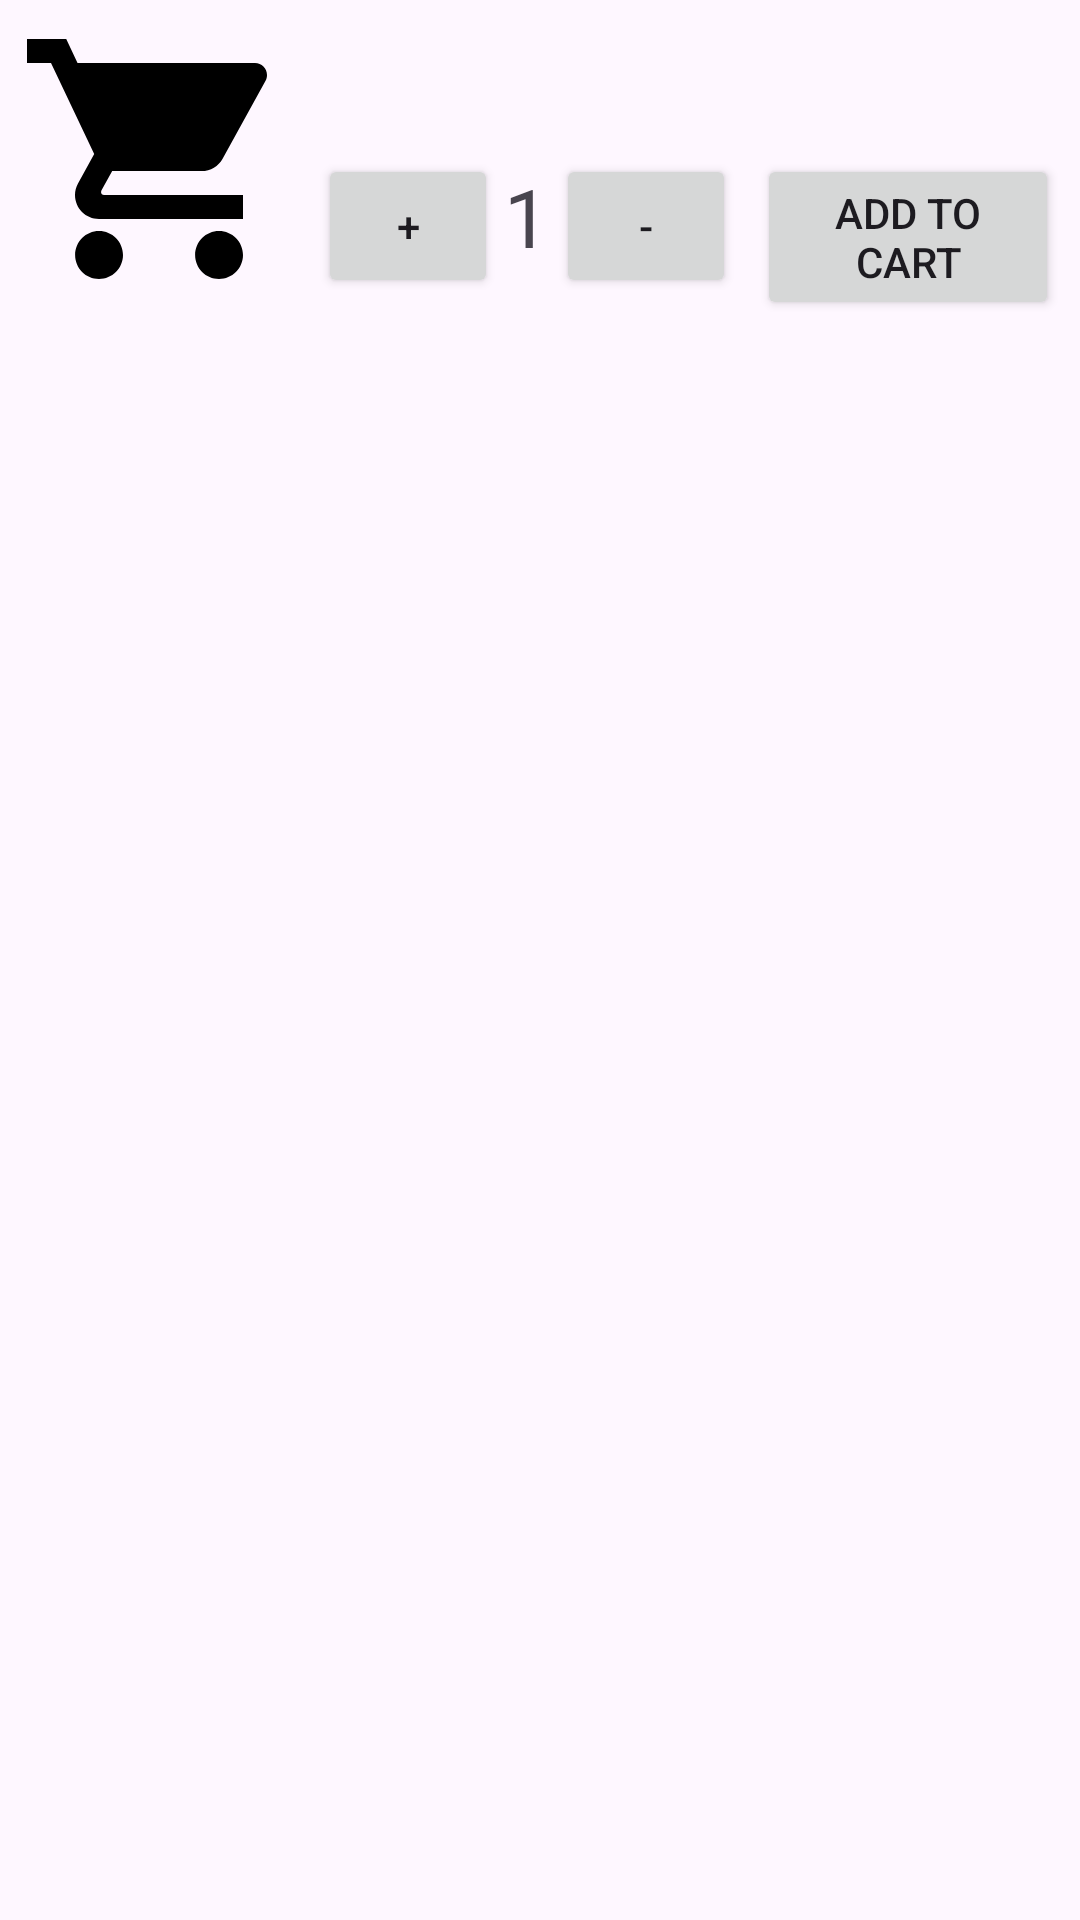

The Android layout XML behind this screen, and the referenced resources:
<!-- AndroidManifest.xml: application theme Theme.FruitApp -->
<!-- res/layout/rv_buy_fruit.xml -->
<?xml version="1.0" encoding="utf-8"?>
<LinearLayout xmlns:android="http://schemas.android.com/apk/res/android"
    android:layout_width="match_parent"
    android:layout_height="wrap_content"
    android:orientation="horizontal"
    android:background="@drawable/form_bg"
    android:layout_margin="10dp">
    <ImageView
        android:id="@+id/fruit_picture"
        android:layout_width="wrap_content"
        android:layout_height="wrap_content"
        android:src="@drawable/baseline_shopping_cart_24"
        android:layout_margin="5dp"/>
    <LinearLayout
        android:layout_width="match_parent"
        android:layout_height="wrap_content"
        android:orientation="vertical">

        <TextView
            android:id="@+id/fruit_name"
            android:layout_width="match_parent"
            android:layout_height="wrap_content"
            android:textSize="24sp"
            android:textColor="@color/white"/>
        <TextView
            android:id="@+id/fruit_description"
            android:layout_width="wrap_content"
            android:layout_height="wrap_content"
            android:textColor="@color/white"/>
        <LinearLayout
            android:layout_width="wrap_content"
            android:layout_height="wrap_content"
            android:orientation="horizontal"
            android:layout_gravity="end">

            <Button
                android:id="@+id/increase_fruit"
                android:layout_width="60dp"
                android:layout_height="wrap_content"
                android:text="+"/>
            <TextView
                android:id="@+id/fruit_count"
                android:layout_width="wrap_content"
                android:layout_height="wrap_content"
                android:text="1"
                android:textSize="27sp"
                android:layout_margin="2dp"/>
            <Button
                android:id="@+id/decrease_fruit"
                android:layout_width="60dp"
                android:layout_height="wrap_content"
                android:text="-"/>
            <Button
                android:id="@+id/add_to_cart"
                android:layout_width="wrap_content"
                android:layout_height="wrap_content"
                android:text="Add To Cart"
                android:layout_margin="7dp"
                android:layout_gravity="end"/>

        </LinearLayout>
    </LinearLayout>

</LinearLayout>
<!-- resources referenced by this layout -->
<resources>
  <color name="white">#FFFFFFFF</color>
  <!-- drawable baseline_shopping_cart_24 (drawable) -->
  <vector android:height="96dp" android:tint="#000000"
      android:viewportHeight="24" android:viewportWidth="24"
      android:width="96dp" xmlns:android="http://schemas.android.com/apk/res/android">
      <path android:fillColor="@android:color/white" android:pathData="M7,18c-1.1,0 -1.99,0.9 -1.99,2S5.9,22 7,22s2,-0.9 2,-2 -0.9,-2 -2,-2zM1,2v2h2l3.6,7.59 -1.35,2.45c-0.16,0.28 -0.25,0.61 -0.25,0.96 0,1.1 0.9,2 2,2h12v-2L7.42,15c-0.14,0 -0.25,-0.11 -0.25,-0.25l0.03,-0.12 0.9,-1.63h7.45c0.75,0 1.41,-0.41 1.75,-1.03l3.58,-6.49c0.08,-0.14 0.12,-0.31 0.12,-0.48 0,-0.55 -0.45,-1 -1,-1L5.21,4l-0.94,-2L1,2zM17,18c-1.1,0 -1.99,0.9 -1.99,2s0.89,2 1.99,2 2,-0.9 2,-2 -0.9,-2 -2,-2z"/>
  </vector>
  <style name="Theme.FruitApp" parent="Base.Theme.FruitApp" />
  <style name="Base.Theme.FruitApp" parent="Theme.Material3.Light.NoActionBar">
          
          
          <item name="colorPrimary">#092635</item>
          <item name="colorPrimaryVariant">#1B4242</item>
          <item name="colorSecondary">#5C8374</item>
          <item name="colorSecondaryVariant">#9EC8B9</item>
      </style>
</resources>
